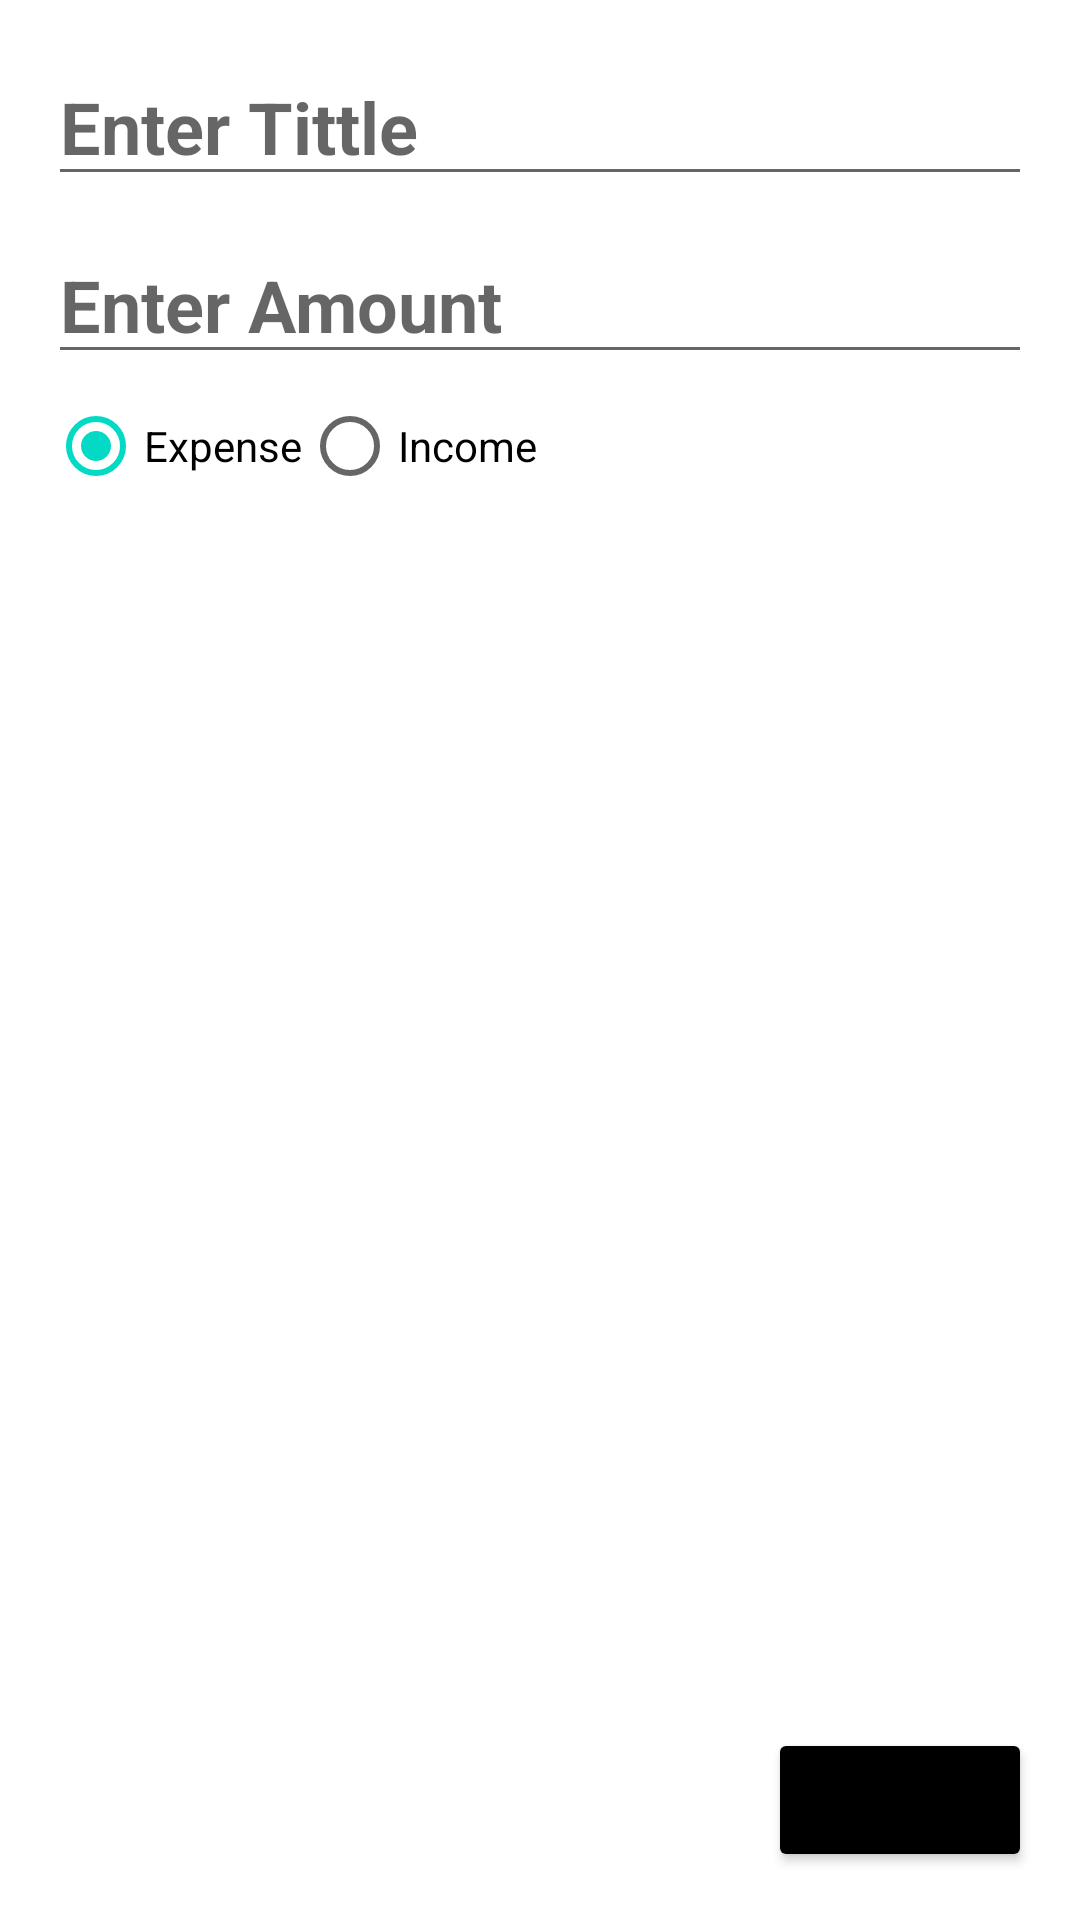

This screen was rendered from an Android layout file. Write that file and the resources it references.
<!-- AndroidManifest.xml: application theme Theme.ExpenseG -->
<!-- res/layout/add_expense.xml -->
<?xml version="1.0" encoding="utf-8"?>
<androidx.constraintlayout.widget.ConstraintLayout xmlns:android="http://schemas.android.com/apk/res/android"
    android:layout_width="match_parent"
    xmlns:app="http://schemas.android.com/apk/res-auto"
    android:padding="16dp"
    android:layout_height="250dp">

    <LinearLayout
        app:layout_constraintStart_toStartOf="parent"
        app:layout_constraintTop_toTopOf="parent"
        app:layout_constraintEnd_toEndOf="parent"

        android:layout_width="match_parent"
        android:layout_height="wrap_content"
        android:orientation="vertical">

        <EditText
            android:layout_width="match_parent"
            android:layout_height="wrap_content"
            android:inputType="text"
            android:hint="Enter Tittle"
            android:id="@+id/edtTittle"
            android:textSize="24sp"
            android:textStyle="bold"
            android:textColor="@color/black"
            />

        <EditText
            android:layout_marginTop="10dp"
            android:layout_width="match_parent"
            android:layout_height="wrap_content"
            android:inputType="text"
            android:hint="Enter Amount"
            android:id="@+id/edtAmount"
            android:textSize="24sp"
            android:textStyle="bold"
            android:textColor="@color/black"
            />
        
        <RadioGroup
            android:layout_width="wrap_content"
            android:layout_height="wrap_content"
            android:id="@+id/radioGroup"
            android:orientation="horizontal">
            
            <RadioButton
                android:layout_width="wrap_content"
                android:layout_height="wrap_content"
                android:id="@+id/radioExpense"

                android:checked="true"
                android:text="Expense"
                />

            <RadioButton
                android:layout_width="wrap_content"
                android:layout_height="wrap_content"
                android:id="@+id/radioIncome"
                android:text="Income"
                />
        </RadioGroup>
    </LinearLayout>

    <Button
        android:id="@+id/btnAdd"
        android:layout_width="wrap_content"
        android:layout_height="wrap_content"
        android:text="Add"
        android:backgroundTint="@color/black"
        app:layout_constraintEnd_toEndOf="parent"
        app:layout_constraintBottom_toBottomOf="parent"
        />


</androidx.constraintlayout.widget.ConstraintLayout>
<!-- resources referenced by this layout -->
<resources>
  <color name="black">#FF000000</color>
  <style name="Theme.ExpenseG" parent="Theme.MaterialComponents.DayNight.DarkActionBar">
          
          <item name="colorPrimary">@color/purple_500</item>
          <item name="colorPrimaryVariant">@color/purple_700</item>
          <item name="colorOnPrimary">@color/white</item>
          
          <item name="colorSecondary">@color/teal_200</item>
          <item name="colorSecondaryVariant">@color/teal_700</item>
          <item name="colorOnSecondary">@color/black</item>
          
          <item name="android:statusBarColor">?attr/colorPrimaryVariant</item>
          
      </style>
  <color name="purple_500">#FF6200EE</color>
  <color name="purple_700">#FF3700B3</color>
  <color name="white">#FFFFFFFF</color>
  <color name="teal_200">#FF03DAC5</color>
  <color name="teal_700">#FF018786</color>
</resources>
